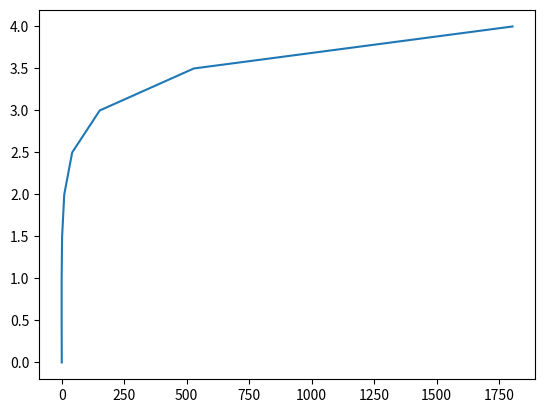

Python code for this plot:
import numpy as np
import matplotlib.pyplot as plt
from tabulate import tabulate

t = np.linspace(0,4,9)
h = t[1] - t[0]

y1 = np.zeros(len(t))
y2 = np.zeros(len(t))
y3 = np.zeros(len(t))

y1[0] = 0
y2[0] = -1
y3[0] = 2

for i in range(len(t)-1):
    y1[i+1] = y1[i] + h*y2[i]
    y2[i+1] = y2[i] + h*y3[i]
    y3[i+1] = y3[i] + h*(5*y3[i]-y2[i]-y1[i]+np.sin(t[i]))

print(y1)
plt.plot(y1,t)
data = np.column_stack((t,y1,y2,y3))
print(tabulate(data,tablefmt='github'))
# plt.show()
